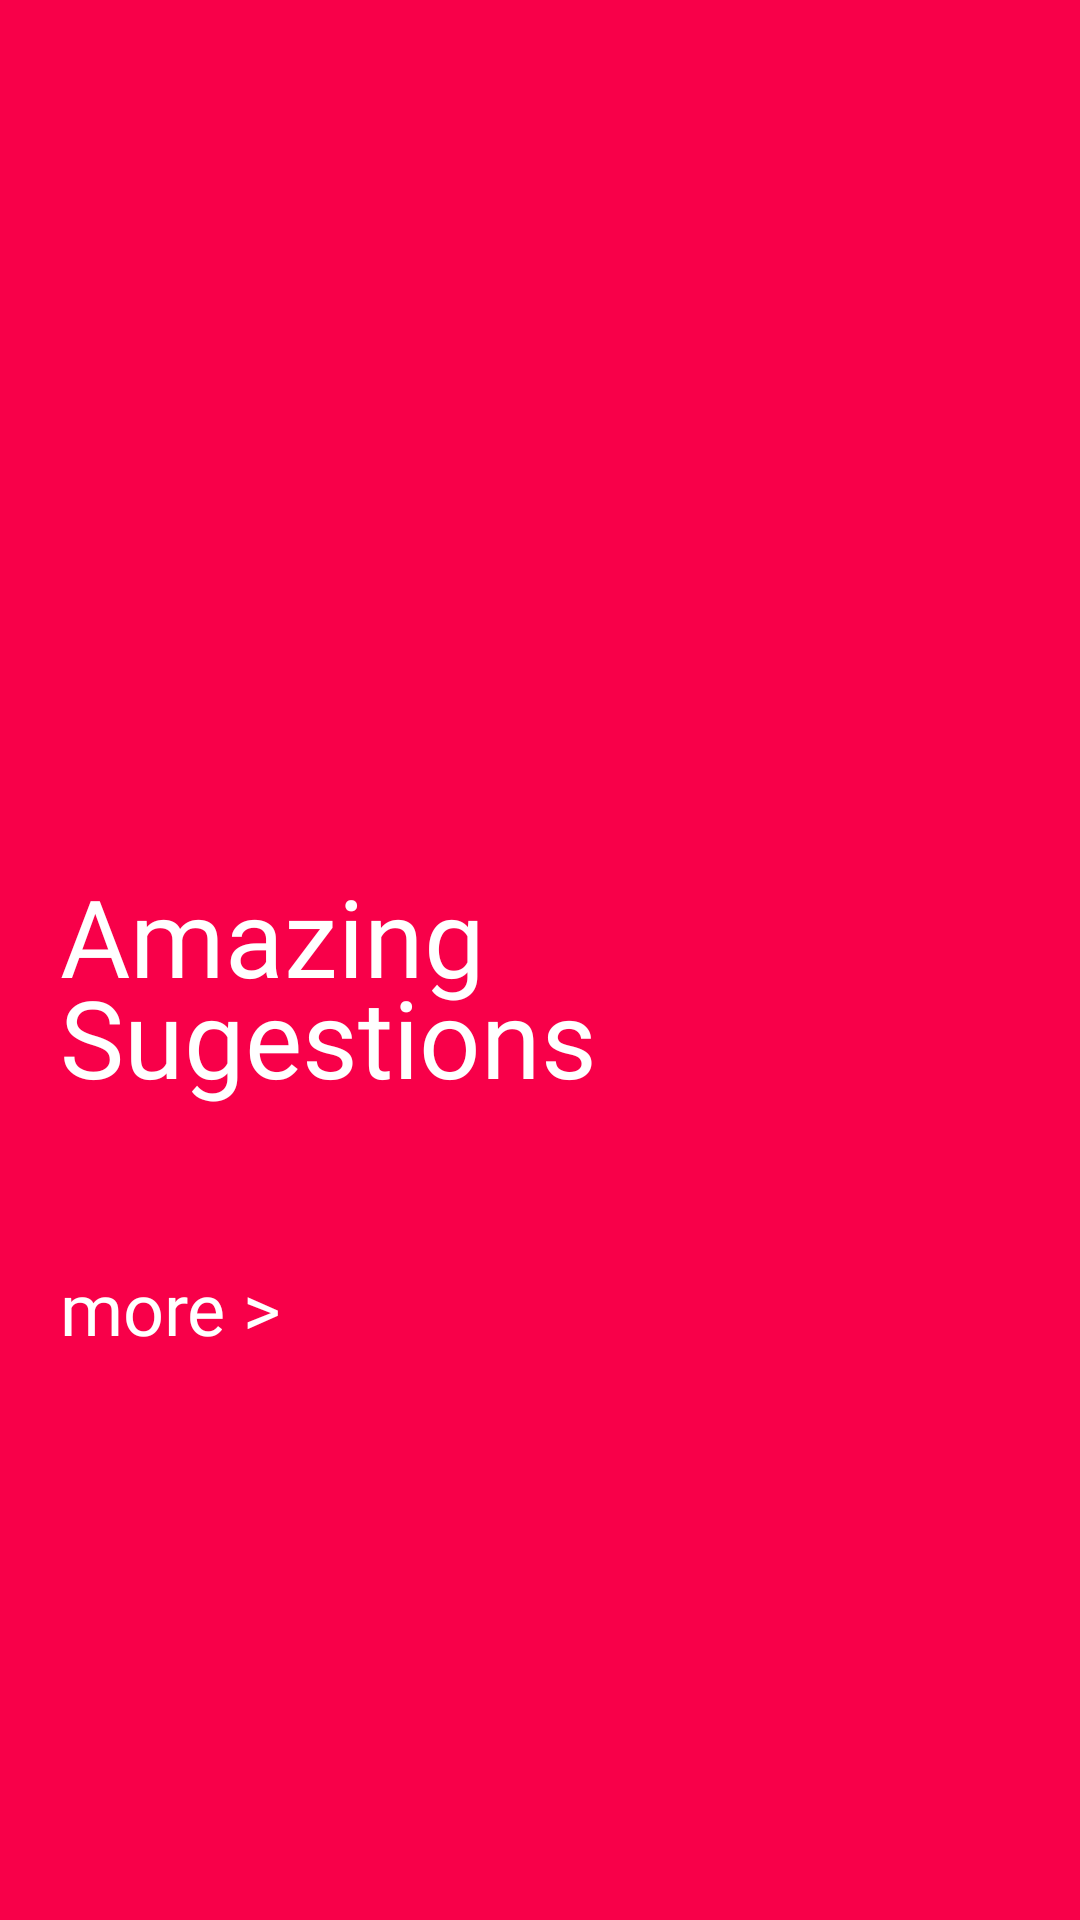

Write the Android layout XML for this screen, with the resource values it uses.
<!-- AndroidManifest.xml: application theme AppTheme -->
<!-- res/layout/see_more_amazing_products.xml -->
<?xml version="1.0" encoding="utf-8"?>
<LinearLayout xmlns:android="http://schemas.android.com/apk/res/android"
    android:layout_width="wrap_content"
    android:layout_height="match_parent"
    android:gravity="center_vertical"
    android:orientation="vertical"
    android:background="@color/colorRedRibbon"
    android:paddingRight="20dp"
    android:paddingLeft="20dp"
    android:paddingTop="100dp">

    <LinearLayout
        android:layout_width="wrap_content"
        android:layout_height="wrap_content"
        android:orientation="vertical">

        <TextView
            android:id="@+id/see_more_amazing_products_title_first_part_text_view"
            android:layout_width="wrap_content"
            android:layout_height="wrap_content"
            android:fontFamily="@font/open_sans"
            android:text="Amazing"
            android:textColor="@color/colorCloud"
            android:textSize="36sp" />

        <TextView
            android:id="@+id/see_more_amazing_products_title_second_part_text_view"
            android:layout_width="wrap_content"
            android:layout_height="wrap_content"
            android:layout_marginTop="-15dp"
            android:fontFamily="@font/open_sans"
            android:text="Sugestions"
            android:textColor="@color/colorCloud"
            android:textSize="36sp" />

    </LinearLayout>

    <TextView
        android:layout_width="wrap_content"
        android:layout_height="wrap_content"
        android:layout_marginTop="50dp"
        android:fontFamily="@font/open_sans"
        android:text="more >"
        android:textColor="@color/colorCloud"
        android:textSize="24sp" />

</LinearLayout>
<!-- resources referenced by this layout -->
<resources>
  <color name="colorCloud">#FFF</color>
  <color name="colorRedRibbon">#F80049</color>
  <style name="AppTheme" parent="Theme.AppCompat.Light.NoActionBar">
          <item name="colorPrimary">@color/colorCloud</item>
          <item name="colorPrimaryDark">@color/colorCloud</item>
          <item name="colorAccent">@color/colorDigitalRed</item>
      </style>
  <color name="colorDigitalRed">#EF394F</color>
</resources>
